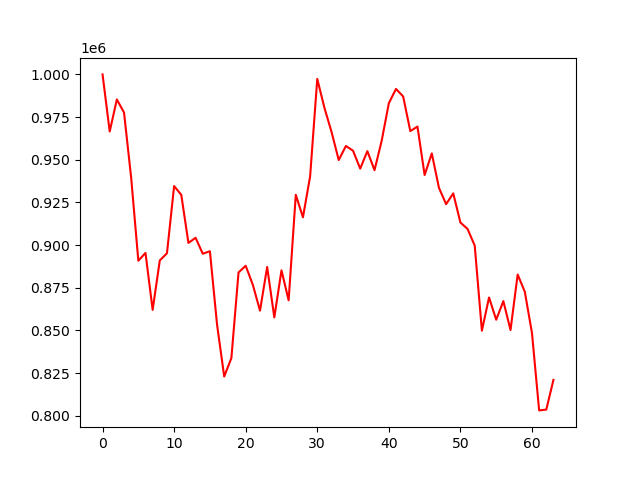

The data file committed next to this chart (first rows):
account_value, date, daily_return
1000000, 2024-04-08, 
966532, 2024-04-09, -0.03347
985302, 2024-04-10, 0.01942
977669, 2024-04-11, -0.007746
939402, 2024-04-12, -0.03914
890807, 2024-04-15, -0.05173
895357, 2024-04-16, 0.005108
862002, 2024-04-17, -0.03725
890985, 2024-04-18, 0.03362
895182, 2024-04-19, 0.004711
934566, 2024-04-22, 0.044
929415, 2024-04-23, -0.005512
901233, 2024-04-24, -0.03032
904271, 2024-04-25, 0.003371
894903, 2024-04-26, -0.01036
896369, 2024-04-29, 0.001638
853306, 2024-04-30, -0.04804
822944, 2024-05-01, -0.03558
833767, 2024-05-02, 0.01315
883935, 2024-05-03, 0.06017
887843, 2024-05-06, 0.004421
876660, 2024-05-07, -0.0126
861557, 2024-05-08, -0.01723
887124, 2024-05-09, 0.02968
857576, 2024-05-10, -0.03331
885170, 2024-05-13, 0.03218
867618, 2024-05-14, -0.01983
929437, 2024-05-15, 0.07125
916246, 2024-05-16, -0.01419
940166, 2024-05-17, 0.02611
997344, 2024-05-20, 0.06082
980455, 2024-05-21, -0.01693
966175, 2024-05-22, -0.01456
949804, 2024-05-23, -0.01694
958056, 2024-05-24, 0.008688
955264, 2024-05-28, -0.002914
944772, 2024-05-29, -0.01098
955028, 2024-05-30, 0.01086
943883, 2024-05-31, -0.01167
961107, 2024-06-03, 0.01825
983107, 2024-06-04, 0.02289
991480, 2024-06-05, 0.008517
987076, 2024-06-06, -0.004442
966778, 2024-06-07, -0.02056
969427, 2024-06-10, 0.00274
941039, 2024-06-11, -0.02928
953702, 2024-06-12, 0.01346
933543, 2024-06-13, -0.02114
923959, 2024-06-14, -0.01027
930278, 2024-06-17, 0.006838
913178, 2024-06-18, -0.01838
909423, 2024-06-20, -0.004113
899658, 2024-06-21, -0.01074
849809, 2024-06-24, -0.05541
869253, 2024-06-25, 0.02288
856225, 2024-06-26, -0.01499
867135, 2024-06-27, 0.01274
850171, 2024-06-28, -0.01956
882717, 2024-07-01, 0.03828
872576, 2024-07-02, -0.01149
... 4 more rows
